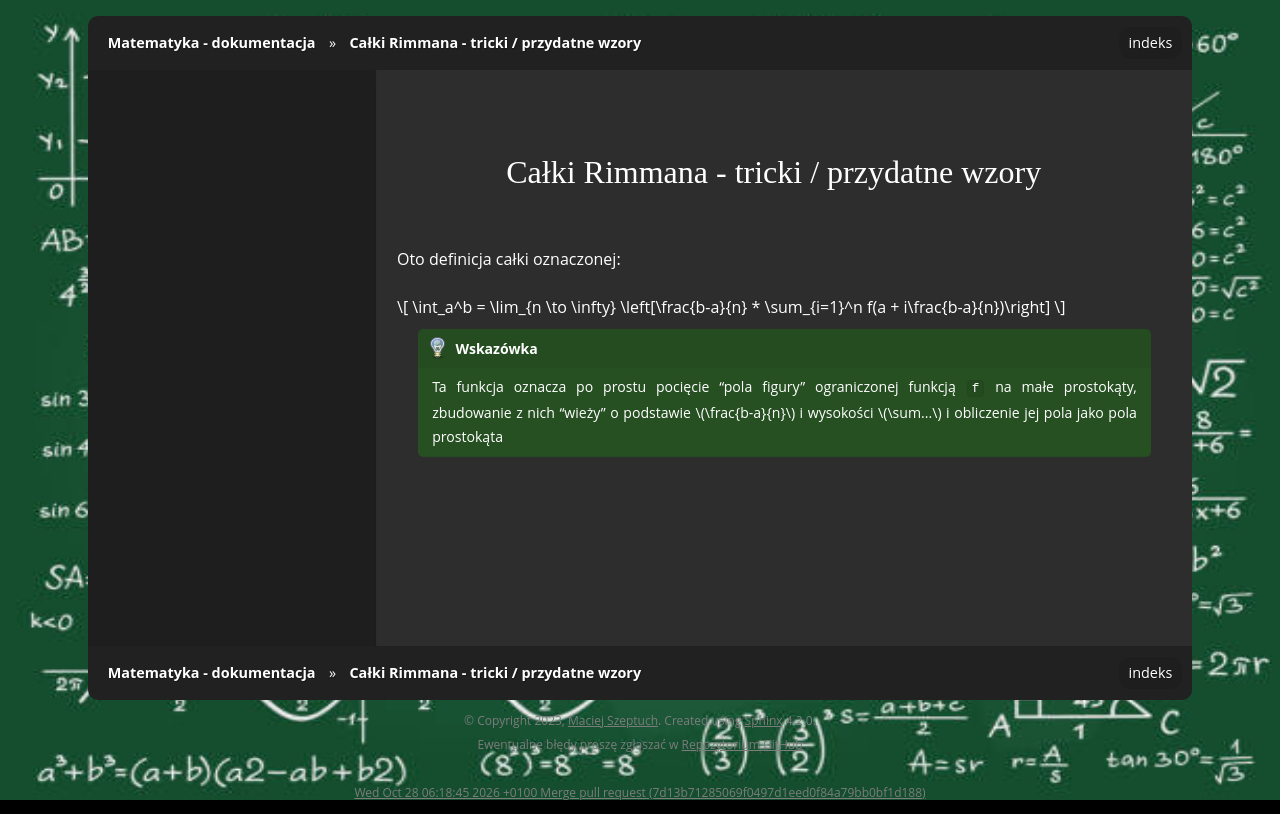

repository: gucio321/matematyka · page: assets/notes/01matematyka1_cw/matematyka_cw_2024.01.17.html · generator: sphinx

## Całki Rimmana - tricki / przydatne wzory

Oto definicja całki oznaczonej:

$$
\int_a^b = \lim_{n \to \infty} \left[\frac{b-a}{n} * \sum_{i=1}^n f(a + i\frac{b-a}{n})\right]
$$

```{tip}
Ta funkcja oznacza po prostu pocięcie "pola figury" ograniczonej funkcją `f` na małe prostokąty, zbudowanie z nich "wieży" o podstawie $\frac{b-a}{n}$ i wysokości $\sum...$ i obliczenie jej pola jako
pola prostokąta
```
